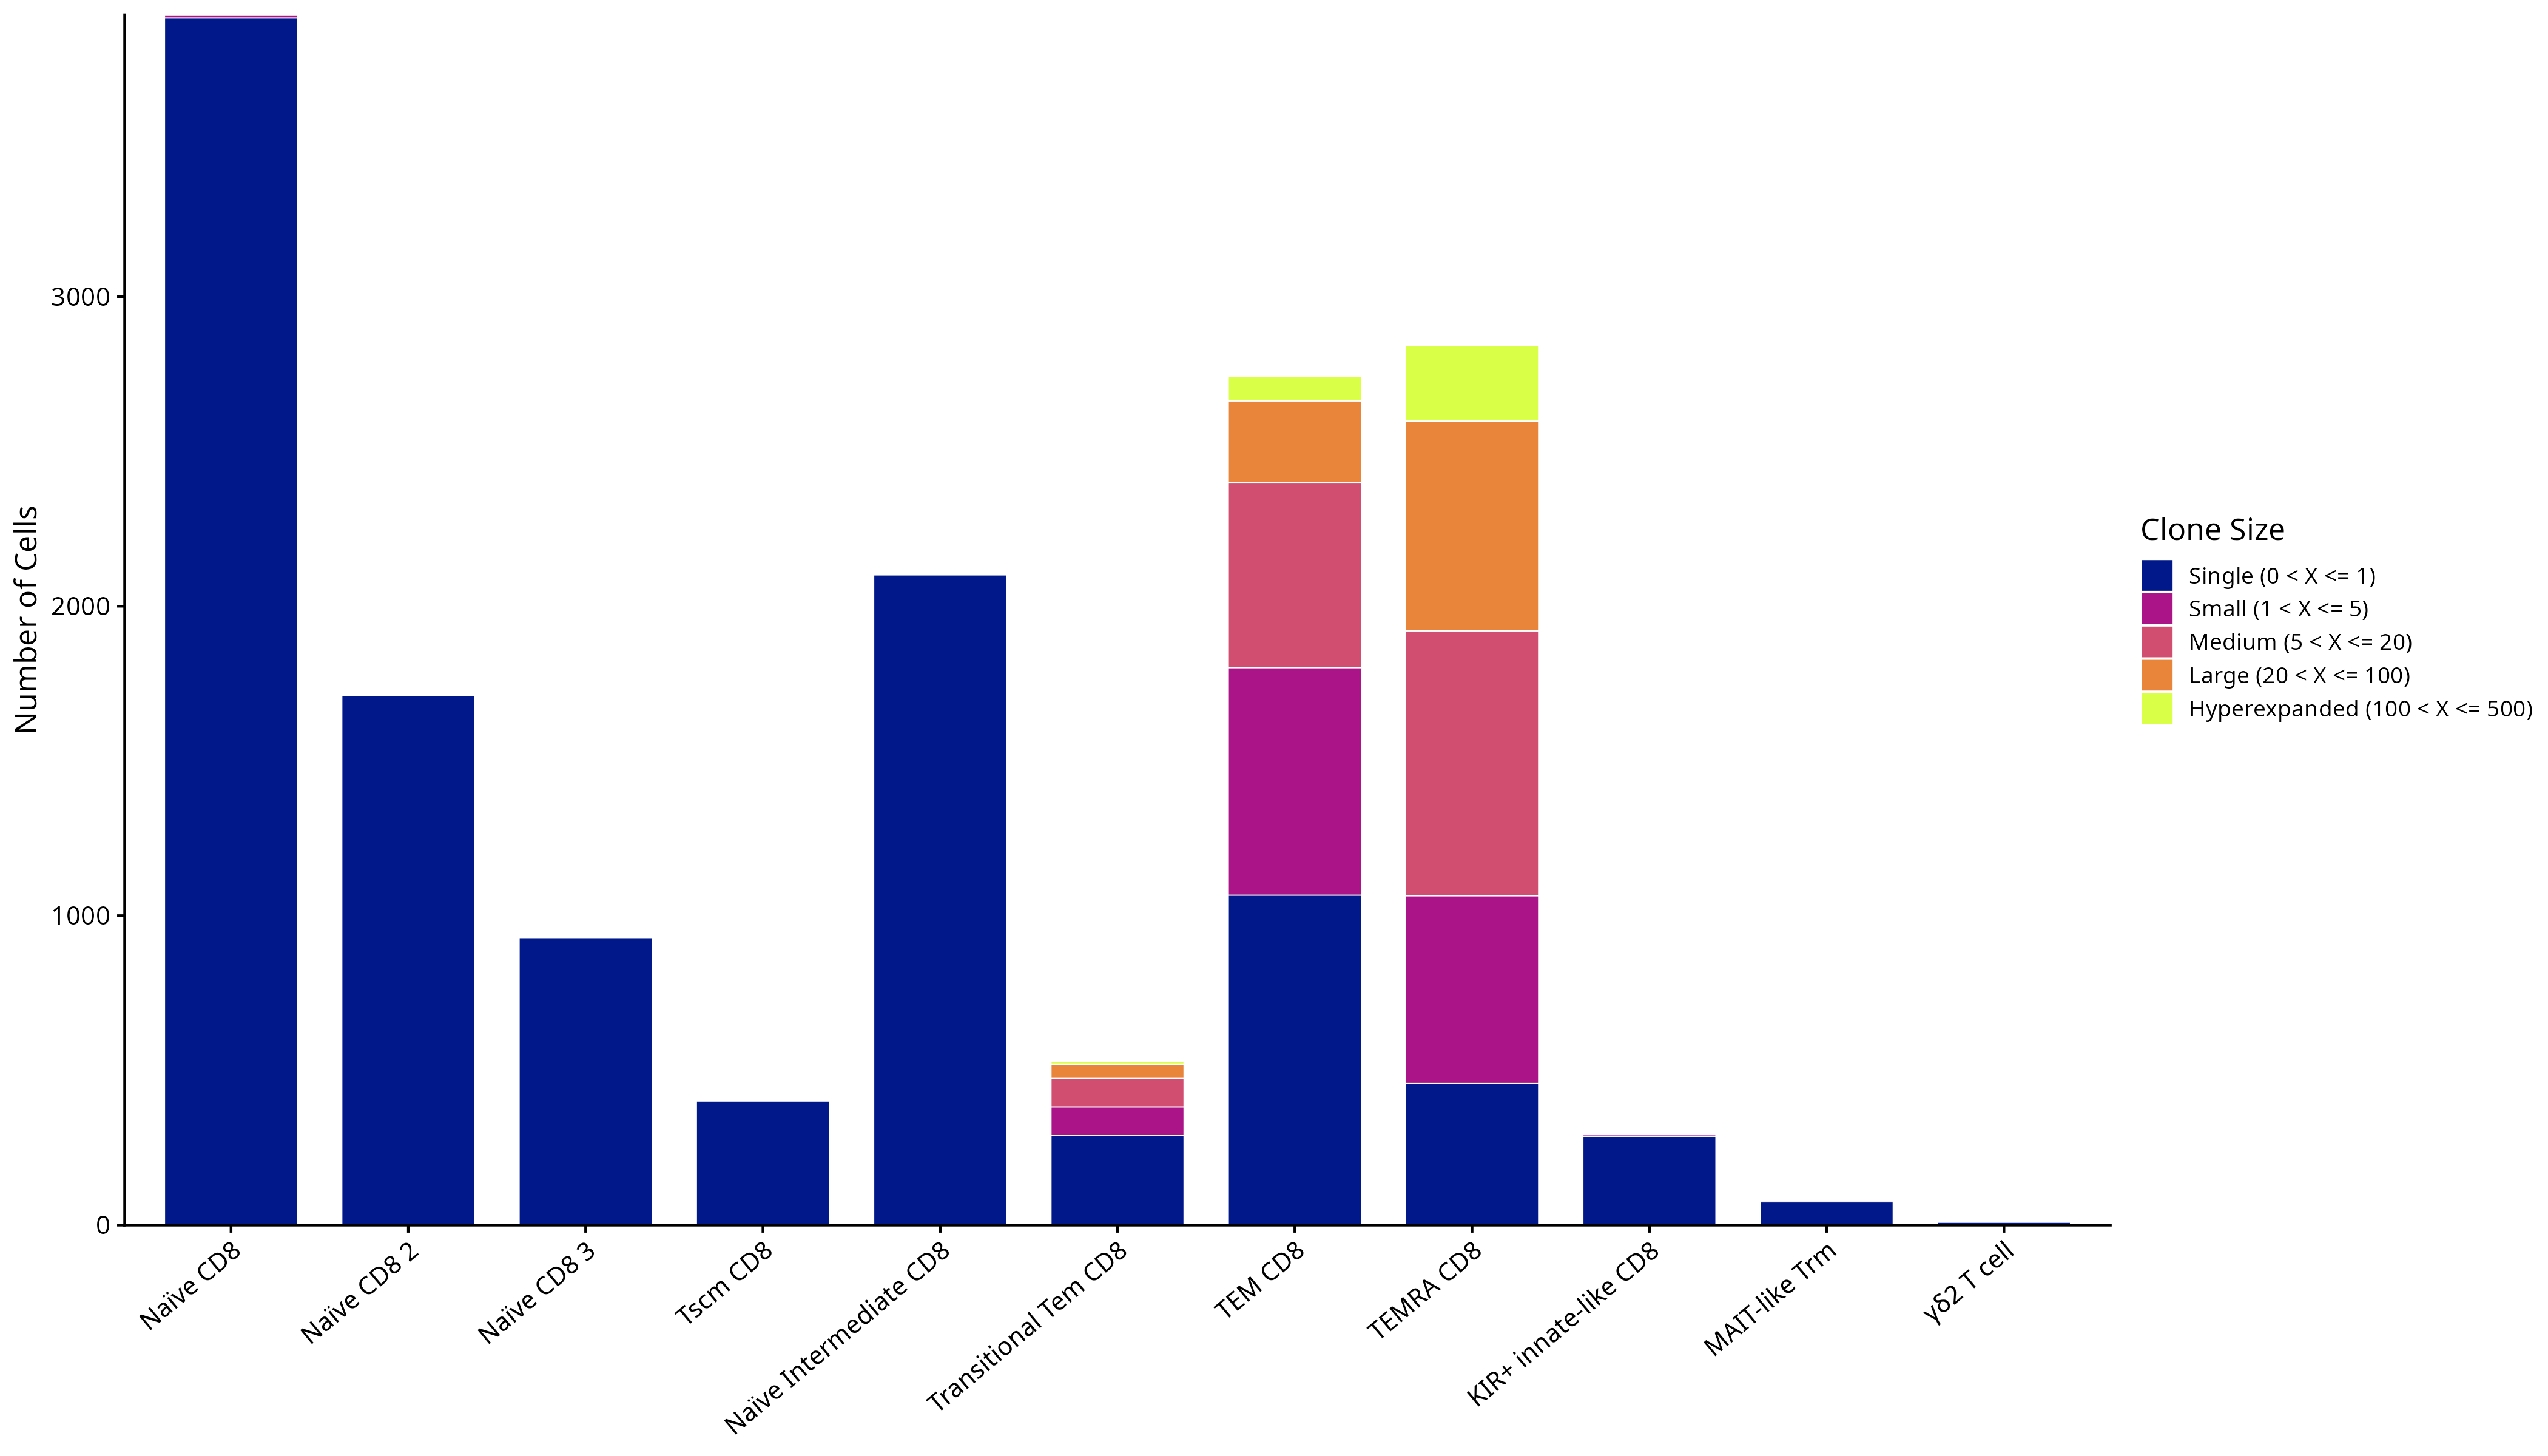

Source data for this figure (header and first rows):
CD8_Annotation, cloneSize, n, prop
KIR+ innate-like CD8, Medium (5 < X <= 20), 3, 0.01017
KIR+ innate-like CD8, Small (1 < X <= 5), 5, 0.01695
KIR+ innate-like CD8, Single (0 < X <= 1), 287, 0.9729
MAIT-like Trm, Small (1 < X <= 5), 4, 0.05063
MAIT-like Trm, Single (0 < X <= 1), 75, 0.9494
Naïve CD8, Small (1 < X <= 5), 9, 0.002302
Naïve CD8, Single (0 < X <= 1), 3901, 0.9977
Naïve CD8 2, Small (1 < X <= 5), 2, 0.001167
Naïve CD8 2, Single (0 < X <= 1), 1712, 0.9988
Naïve CD8 3, Single (0 < X <= 1), 929, 1
Naïve Intermediate CD8, Single (0 < X <= 1), 2101, 1
TEM CD8, Hyperexpanded (100 < X <= 500), 79, 0.02881
TEM CD8, Large (20 < X <= 100), 263, 0.09592
TEM CD8, Medium (5 < X <= 20), 599, 0.2185
TEM CD8, Small (1 < X <= 5), 735, 0.2681
TEM CD8, Single (0 < X <= 1), 1066, 0.3888
TEMRA CD8, Hyperexpanded (100 < X <= 500), 244, 0.08586
TEMRA CD8, Large (20 < X <= 100), 678, 0.2386
TEMRA CD8, Medium (5 < X <= 20), 856, 0.3012
TEMRA CD8, Small (1 < X <= 5), 606, 0.2132
TEMRA CD8, Single (0 < X <= 1), 458, 0.1612
Transitional Tem CD8, Hyperexpanded (100 < X <= 500), 9, 0.01705
Transitional Tem CD8, Large (20 < X <= 100), 45, 0.08523
Transitional Tem CD8, Medium (5 < X <= 20), 92, 0.1742
Transitional Tem CD8, Small (1 < X <= 5), 93, 0.1761
Transitional Tem CD8, Single (0 < X <= 1), 289, 0.5473
Tscm CD8, Single (0 < X <= 1), 401, 1
γδ2 T cell, Large (20 < X <= 100), 1, 0.06667
γδ2 T cell, Medium (5 < X <= 20), 2, 0.1333
γδ2 T cell, Small (1 < X <= 5), 3, 0.2
γδ2 T cell, Single (0 < X <= 1), 9, 0.6
